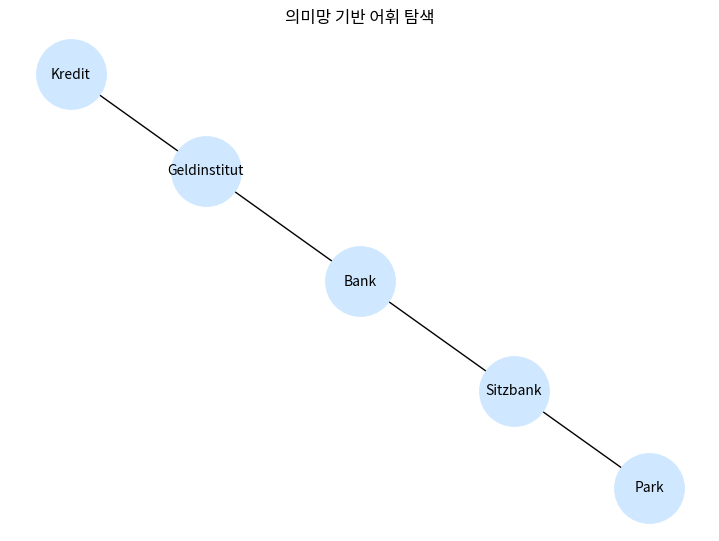

This figure's Python source:
"""05. WordNet/유사 의미망 기반 탐색

어휘 간의 의미 관계를 그래프로 표현합니다.
Bank가 'Geldinstitut'(금융)과 'Sitzbank'(벤치)로
갈라지는 구조를 한눈에 볼 수 있습니다.
"""

import networkx as nx
import matplotlib.pyplot as plt

# 무방향 그래프 생성 (의미망의 간단한 모형)
G = nx.Graph()

# (상위/중심 개념, 관련 개념) 형태의 의미 관계
relations = [
    ("Bank", "Geldinstitut"),   # Bank → 금융기관 의미
    ("Bank", "Sitzbank"),       # Bank → 벤치 의미
    ("Geldinstitut", "Kredit"), # 금융기관과 관련된 개념
    ("Sitzbank", "Park"),       # 벤치와 관련된 장소
]
G.add_edges_from(relations)

# spring_layout: 연결된 노드끼리 가깝게 배치
plt.figure(figsize=(7, 5))
pos = nx.spring_layout(G, seed=42)  # seed로 배치 결과 고정
nx.draw(G, pos, with_labels=True, node_color="#cfe8ff", node_size=2500, font_size=10)
plt.title("의미망 기반 어휘 탐색")
plt.tight_layout()
plt.show()
